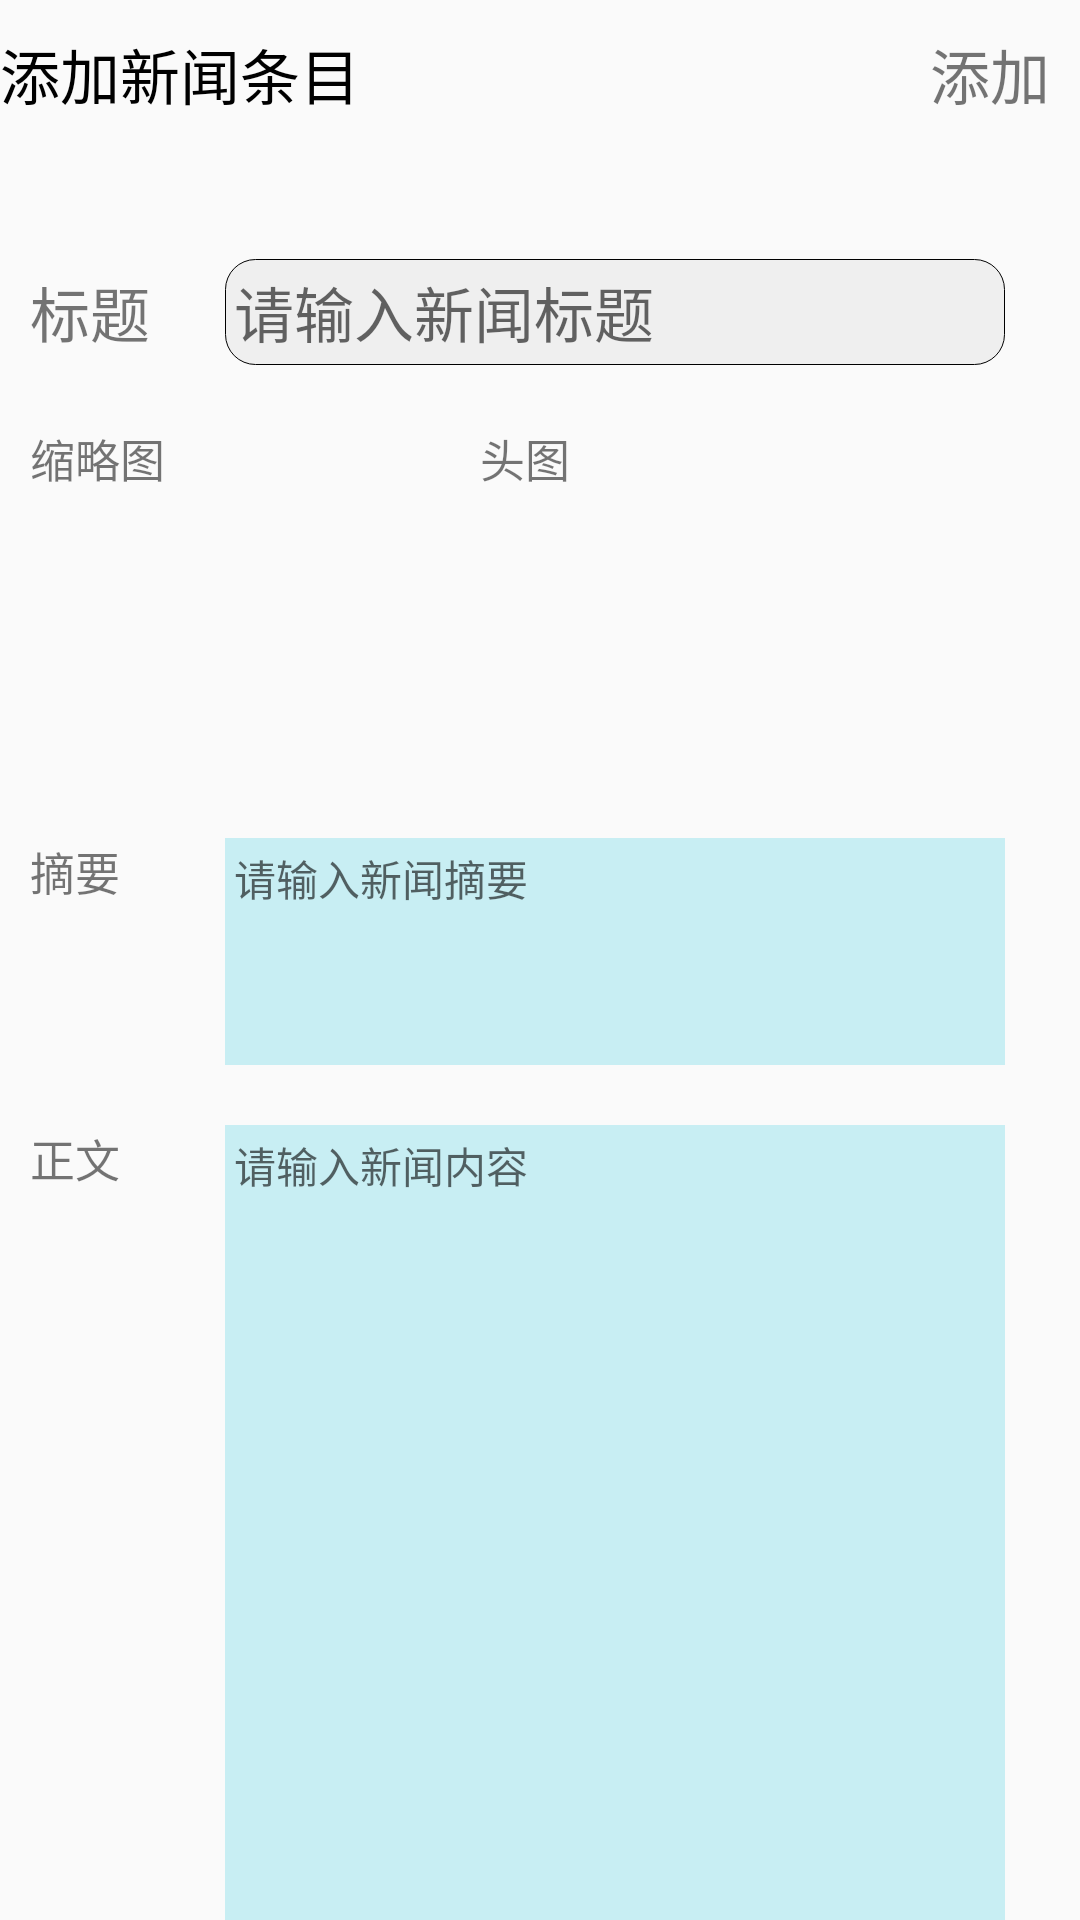

The Android layout XML behind this screen, and the referenced resources:
<!-- AndroidManifest.xml: application theme Theme.FinalProject -->
<!-- res/layout/activity_addnews.xml -->
<?xml version="1.0" encoding="utf-8"?>
<androidx.constraintlayout.widget.ConstraintLayout xmlns:android="http://schemas.android.com/apk/res/android"
    xmlns:app="http://schemas.android.com/apk/res-auto"
    xmlns:tools="http://schemas.android.com/tools"
    android:layout_width="match_parent"
    android:layout_height="match_parent"
    android:focusableInTouchMode="true">


    <TextView
        android:id="@+id/title_of_page"
        android:layout_width="wrap_content"
        android:layout_height="wrap_content"
        android:layout_marginTop="10dp"
        android:text="添加新闻条目"
        android:textColor="@color/black"
        android:textSize="20sp"
        app:layout_constraintStart_toStartOf="parent"
        app:layout_constraintTop_toTopOf="parent" />

    <TextView
        android:id="@+id/add_news"
        android:layout_width="wrap_content"
        android:layout_height="wrap_content"
        android:layout_marginEnd="10dp"
        android:text="添加"
        android:textSize="20sp"
        app:layout_constraintEnd_toEndOf="parent"
        app:layout_constraintTop_toTopOf="@+id/title_of_page" />


    <ScrollView
        android:layout_width="match_parent"
        android:layout_height="wrap_content"
        app:layout_constraintTop_toBottomOf="@+id/title_of_page"
        android:layout_marginTop="40dp">
        <androidx.constraintlayout.widget.ConstraintLayout
            android:layout_width="match_parent"
            android:layout_height="wrap_content">

            <TextView
                android:id="@+id/textView7"
                android:layout_width="wrap_content"
                android:layout_height="wrap_content"
                android:layout_margin="10dp"
                android:text="标题"
                android:textSize="20sp"
                app:layout_constraintStart_toStartOf="parent"
                app:layout_constraintTop_toTopOf="parent" />

            <EditText
                android:id="@+id/title_et"
                android:layout_width="0dp"
                android:layout_height="wrap_content"
                android:layout_margin="25dp"
                android:background="@drawable/search_background"
                android:hint="请输入新闻标题"
                android:padding="3dp"
                android:singleLine="true"
                android:textSize="20sp"
                app:layout_constraintBottom_toBottomOf="@+id/textView7"
                app:layout_constraintEnd_toEndOf="parent"
                app:layout_constraintStart_toEndOf="@+id/textView7"
                app:layout_constraintTop_toTopOf="@+id/textView7" />

            <TextView
                android:id="@+id/textView9"
                android:layout_width="wrap_content"
                android:layout_height="wrap_content"
                android:layout_marginTop="20dp"
                android:text="缩略图"
                android:textSize="15sp"
                app:layout_constraintStart_toStartOf="@+id/textView7"
                app:layout_constraintTop_toBottomOf="@+id/title_et" />

            <TextView
                android:id="@+id/textView10"
                android:layout_width="wrap_content"
                android:layout_height="wrap_content"
                android:layout_marginTop="20dp"
                android:layout_marginEnd="170dp"
                android:text="头图"
                android:textSize="15sp"
                app:layout_constraintEnd_toEndOf="parent"
                app:layout_constraintTop_toBottomOf="@+id/title_et" />

            <TextView
                android:id="@+id/textView11"
                android:layout_width="wrap_content"
                android:layout_height="wrap_content"
                android:layout_marginTop="200dp"
                android:text="摘要"
                android:textSize="15sp"
                app:layout_constraintStart_toStartOf="@+id/textView7"
                app:layout_constraintTop_toTopOf="parent" />

            <EditText
                android:id="@+id/et_outline"
                android:layout_width="0dp"
                android:layout_height="wrap_content"
                android:gravity="top"
                android:hint="请输入新闻摘要"
                android:background="#3300BCD4"
                android:minLines="4"
                android:padding="3dp"
                android:textSize="14sp"
                app:layout_constraintEnd_toEndOf="@+id/title_et"
                app:layout_constraintStart_toStartOf="@+id/title_et"
                app:layout_constraintTop_toTopOf="@+id/textView11" />

            <TextView
                android:id="@+id/textView12"
                android:layout_width="wrap_content"
                android:layout_height="wrap_content"
                android:layout_marginTop="20dp"
                android:text="正文"
                android:textSize="15sp"
                app:layout_constraintStart_toStartOf="@+id/textView7"
                app:layout_constraintTop_toBottomOf="@+id/et_outline" />

            <EditText
                android:id="@+id/et_content"
                android:layout_width="0dp"
                android:layout_height="wrap_content"
                android:gravity="top"
                android:background="#3300BCD4"
                android:hint="请输入新闻内容"
                android:minLines="20"
                android:padding="3dp"
                android:textSize="14sp"
                app:layout_constraintEnd_toEndOf="@+id/et_outline"
                app:layout_constraintStart_toStartOf="@+id/et_outline"
                app:layout_constraintTop_toTopOf="@+id/textView12" />

            <ImageView
                android:id="@+id/add_image1"
                android:layout_width="80dp"
                android:layout_height="80dp"
                android:layout_marginStart="80dp"
                app:layout_constraintStart_toStartOf="parent"
                app:layout_constraintTop_toTopOf="@+id/add_image2"
                app:srcCompat="@drawable/extra" />

            <ImageView
                android:id="@+id/add_image2"
                android:layout_width="80dp"
                android:layout_height="80dp"
                android:layout_marginTop="90dp"
                android:layout_marginEnd="80dp"
                app:layout_constraintEnd_toEndOf="parent"
                app:layout_constraintTop_toTopOf="parent"
                app:srcCompat="@drawable/extra" />


        </androidx.constraintlayout.widget.ConstraintLayout>
    </ScrollView>

</androidx.constraintlayout.widget.ConstraintLayout>
<!-- resources referenced by this layout -->
<resources>
  <!-- drawable search_background (drawable) -->
  <?xml version="1.0" encoding="utf-8"?>
  <layer-list xmlns:android="http://schemas.android.com/apk/res/android">
      <item>
          <shape android:shape="rectangle">
              <solid
                  android:color="#EFEFEF"/>
              <corners
                  android:radius="10dp"
                  />
              <stroke
                  android:width="0.5px"
                  android:color="#000000" />
          </shape>
      </item>
  </layer-list>
  <style name="Theme.FinalProject" parent="Theme.AppCompat.Light.NoActionBar" />
  <!-- not gathered from this repository: default colours our renderer supplied (Android Studio template values) -->
  <color name="black">#FF000000</color>
</resources>
